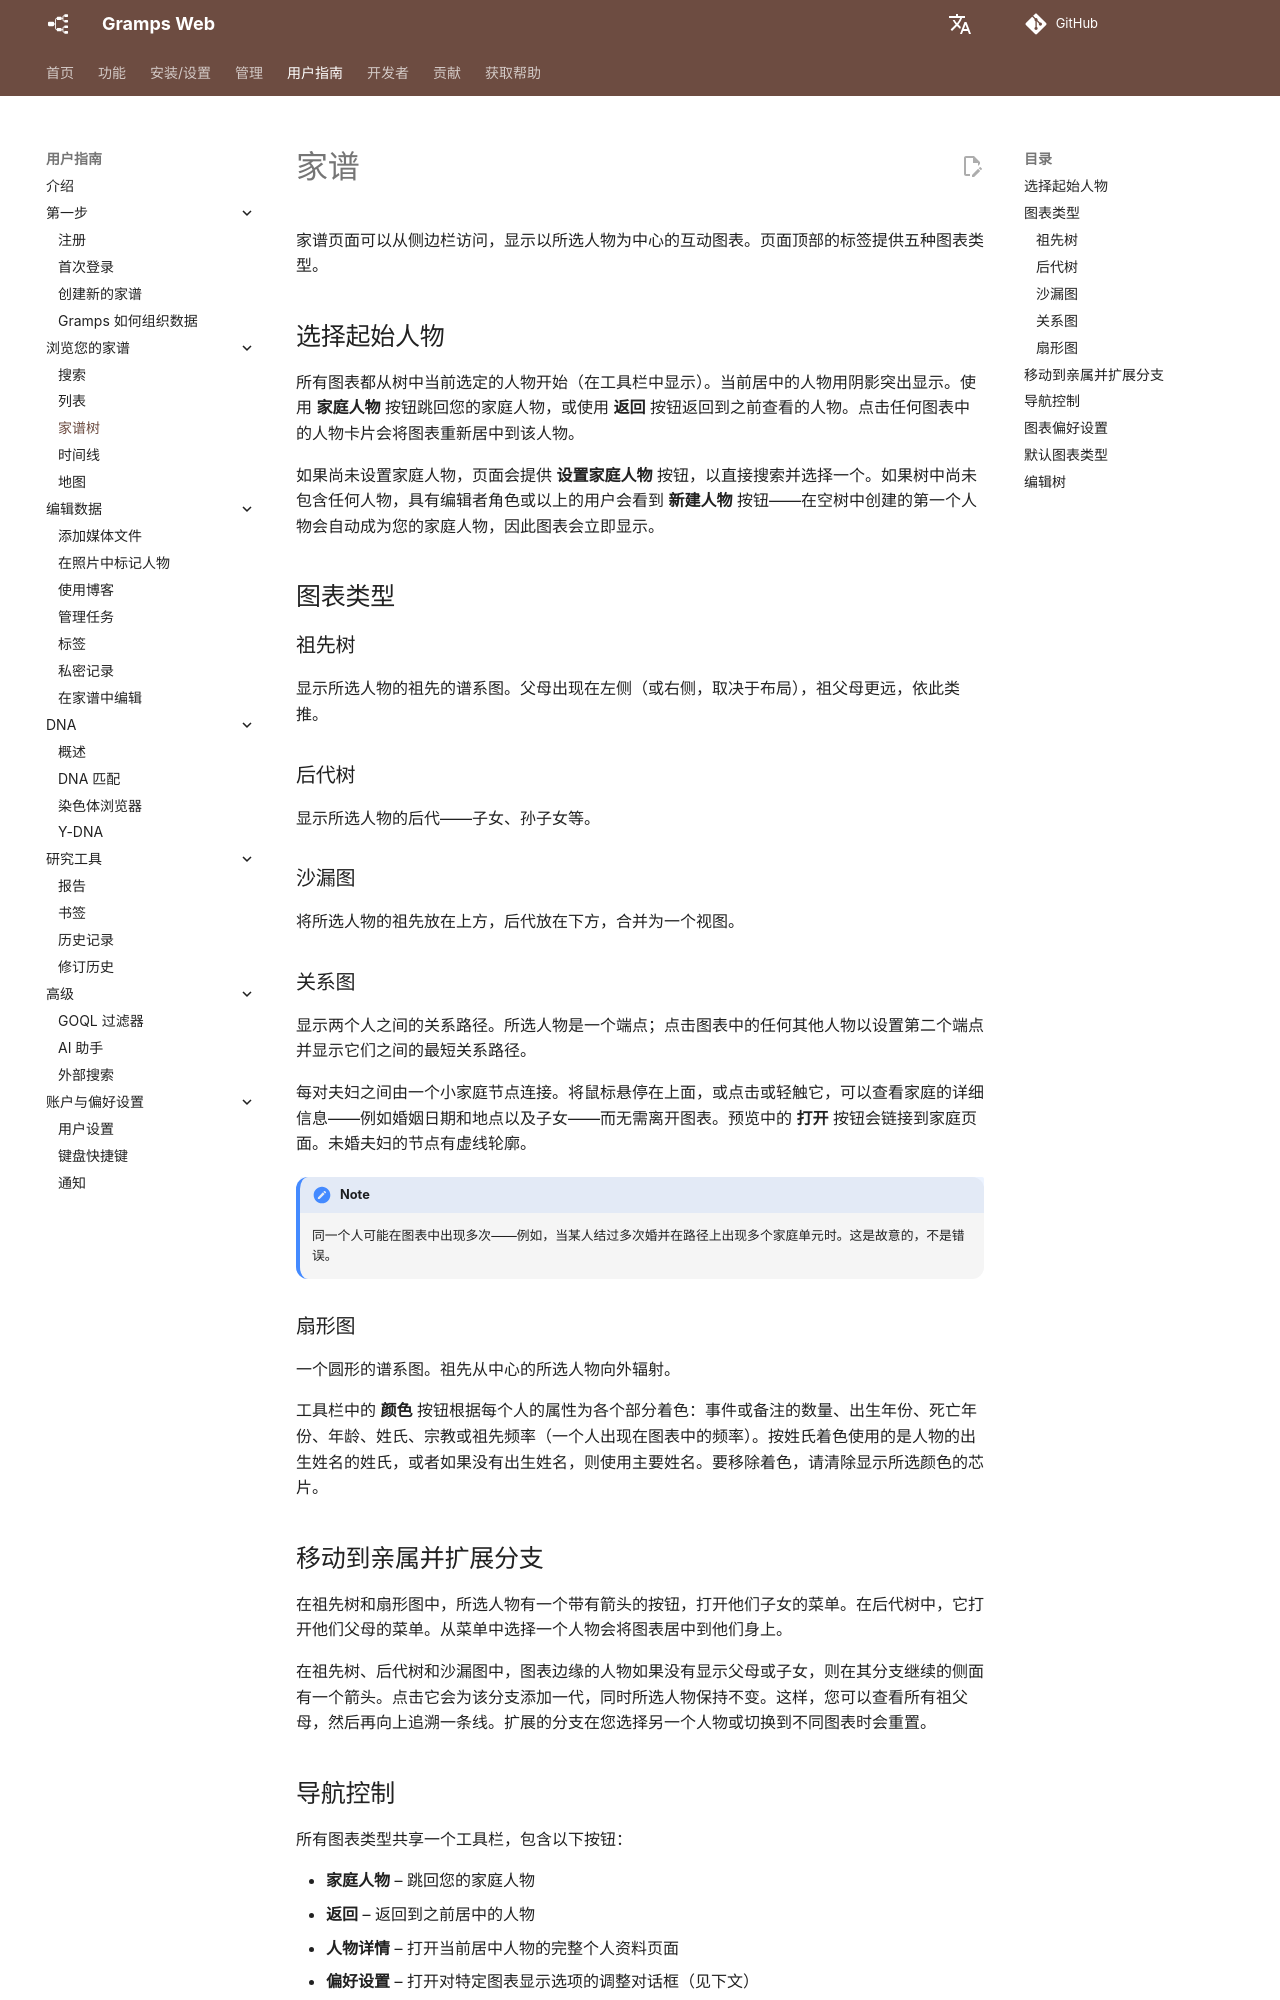

repository: gramps-project/gramps-web-docs · page: zh/user-guide/tree/index.html · generator: mkdocs

# 家谱

家谱页面可以从侧边栏访问，显示以所选人物为中心的互动图表。页面顶部的标签提供五种图表类型。

## 选择起始人物

所有图表都从树中当前选定的人物开始（在工具栏中显示）。当前居中的人物用阴影突出显示。使用 **家庭人物** 按钮跳回您的家庭人物，或使用 **返回** 按钮返回到之前查看的人物。点击任何图表中的人物卡片会将图表重新居中到该人物。

如果尚未设置家庭人物，页面会提供 **设置家庭人物** 按钮，以直接搜索并选择一个。如果树中尚未包含任何人物，具有编辑者角色或以上的用户会看到 **新建人物** 按钮——在空树中创建的第一个人物会自动成为您的家庭人物，因此图表会立即显示。

## 图表类型

### 祖先树

显示所选人物的祖先的谱系图。父母出现在左侧（或右侧，取决于布局），祖父母更远，依此类推。

### 后代树

显示所选人物的后代——子女、孙子女等。

### 沙漏图

将所选人物的祖先放在上方，后代放在下方，合并为一个视图。

### 关系图

显示两个人之间的关系路径。所选人物是一个端点；点击图表中的任何其他人物以设置第二个端点并显示它们之间的最短关系路径。

每对夫妇之间由一个小家庭节点连接。将鼠标悬停在上面，或点击或轻触它，可以查看家庭的详细信息——例如婚姻日期和地点以及子女——而无需离开图表。预览中的 **打开** 按钮会链接到家庭页面。未婚夫妇的节点有虚线轮廓。

!!! note
    同一个人可能在图表中出现多次——例如，当某人结过多次婚并在路径上出现多个家庭单元时。这是故意的，不是错误。

### 扇形图

一个圆形的谱系图。祖先从中心的所选人物向外辐射。

工具栏中的 **颜色** 按钮根据每个人的属性为各个部分着色：事件或备注的数量、出生年份、死亡年份、年龄、姓氏、宗教或祖先频率（一个人出现在图表中的频率）。按姓氏着色使用的是人物的出生姓名的姓氏，或者如果没有出生姓名，则使用主要姓名。要移除着色，请清除显示所选颜色的芯片。

## 移动到亲属并扩展分支

在祖先树和扇形图中，所选人物有一个带有箭头的按钮，打开他们子女的菜单。在后代树中，它打开他们父母的菜单。从菜单中选择一个人物会将图表居中到他们身上。

在祖先树、后代树和沙漏图中，图表边缘的人物如果没有显示父母或子女，则在其分支继续的侧面有一个箭头。点击它会为该分支添加一代，同时所选人物保持不变。这样，您可以查看所有祖父母，然后再向上追溯一条线。扩展的分支在您选择另一个人物或切换到不同图表时会重置。
